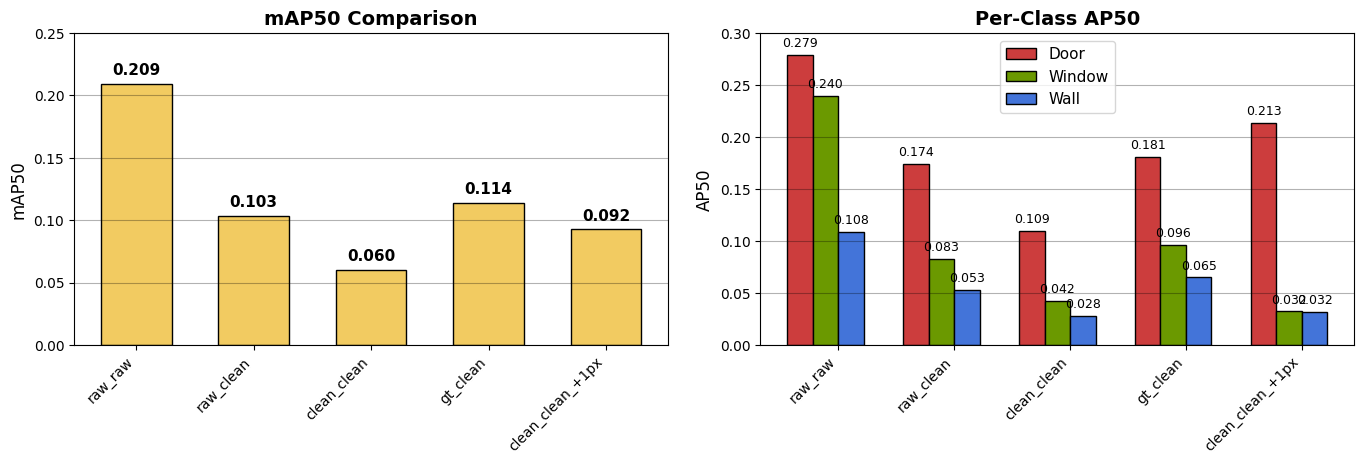

Source code (Python):
import matplotlib.pyplot as plt
import numpy as np

# 데이터 (clean(+1px)_clean 추가)
datasets = ["raw_raw", "raw_clean", "clean_clean", "gt_clean", "clean_clean_+1px"]
mAP50 = [0.209, 0.1032, 0.0598, 0.1141, 0.0925]
door = [0.2789, 0.1744, 0.1094, 0.1810, 0.2132]
window = [0.2396, 0.0826, 0.0420, 0.0964, 0.0322]
wall = [0.1085, 0.0528, 0.0279, 0.0649, 0.0320]

fig, (ax1, ax2) = plt.subplots(1, 2, figsize=(14, 5))  # 5개 데이터셋에 맞춰 figsize 증가

# 왼쪽: mAP50 비교
x = np.arange(len(datasets))
width = 0.6

bars1 = ax1.bar(x, mAP50, width, color=['#F2CB61']*len(datasets), 
                edgecolor='black', linewidth=1)
ax1.set_ylabel('mAP50', fontsize=12, color='black')
ax1.set_title('mAP50 Comparison', fontsize=14, fontweight='bold', color='black')
ax1.set_xticks(x)
ax1.set_xticklabels(datasets, fontsize=10, rotation=45, ha='right')  # 라벨 회전으로 가독성 향상
ax1.set_ylim(0, 0.25)
ax1.grid(axis='y', alpha=0.3, color='black')

# 값 라벨 추가
for bar, val in zip(bars1, mAP50):
    height = bar.get_height()
    ax1.text(bar.get_x() + bar.get_width()/2., height + 0.005,
             f'{val:.3f}', ha='center', va='bottom', fontsize=11, fontweight='bold')

# 오른쪽: 클래스별 AP50 (5개 데이터셋용 width 조정)
width2 = 0.22
bars2_door = ax2.bar(x - width2*1.5, door, width2, label='Door', color='#CC3D3D', edgecolor='black')
bars2_win = ax2.bar(x - width2/2, window, width2, label='Window', color='#6B9900', edgecolor='black')
bars2_wall = ax2.bar(x + width2/2, wall, width2, label='Wall', color='#4374D9', edgecolor='black')

ax2.set_ylabel('AP50', fontsize=12, color='black')
ax2.set_title('Per-Class AP50', fontsize=14, fontweight='bold', color='black')
ax2.set_xticks(x)
ax2.set_xticklabels(datasets, fontsize=10, rotation=45, ha='right')
ax2.set_ylim(0, 0.30)
ax2.legend(fontsize=11)
ax2.grid(axis='y', alpha=0.3, color='black')

# 값 라벨 추가 (폰트 크기 조정)
for bars, vals in [(bars2_door, door), (bars2_win, window), (bars2_wall, wall)]:
    for bar, val in zip(bars, vals):
        height = bar.get_height()
        ax2.text(bar.get_x() + bar.get_width()/2., height + 0.005,
                 f'{val:.3f}', ha='center', va='bottom', fontsize=9)

# 스타일 설정
plt.style.use('default')
fig.patch.set_facecolor('white')
ax1.set_facecolor('white')
ax2.set_facecolor('white')
plt.tight_layout(pad=2.0)

plt.show()
